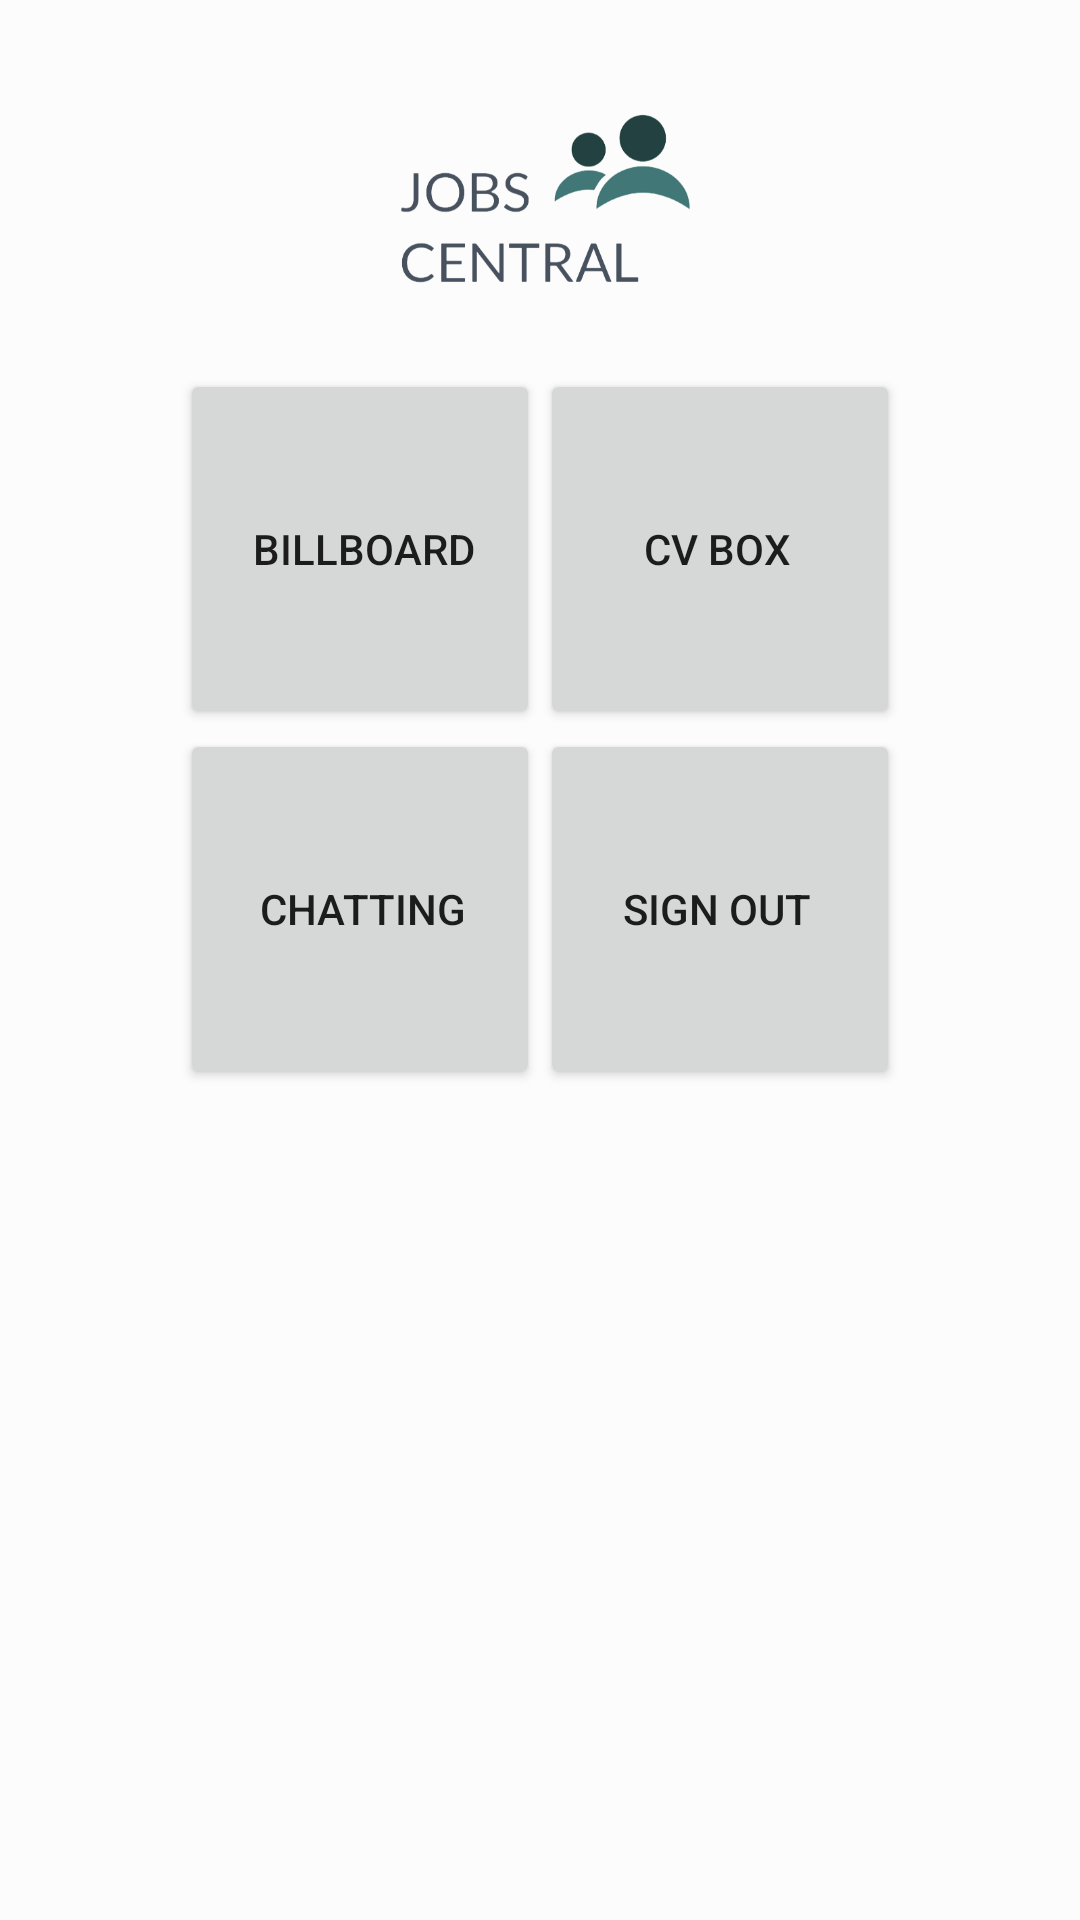

Write the Android layout XML for this screen, with the resource values it uses.
<!-- AndroidManifest.xml: application theme AppTheme -->
<!-- res/layout/activity_home_page.xml -->
<?xml version="1.0" encoding="utf-8"?>
<LinearLayout
    xmlns:android="http://schemas.android.com/apk/res/android"
    xmlns:app="http://schemas.android.com/apk/res-auto"
    xmlns:tools="http://schemas.android.com/tools"
    android:layout_width="match_parent"
    android:layout_height="match_parent"
    android:orientation="vertical"
    android:padding="10dp"
    tools:context=".HomePage"
    android:background="@color/backgroundColor"
    >


    //Logo

    <RelativeLayout
        android:layout_width="wrap_content"
        android:layout_height="wrap_content"
        android:gravity="center_horizontal"
        android:padding="20dp">

        <ImageView
            android:layout_width="match_parent"
            android:layout_height="73dp"
            android:src="@drawable/logo" />
    </RelativeLayout>

    <LinearLayout
        android:layout_width="match_parent"
        android:layout_height="wrap_content"
        android:gravity="center_horizontal">

        <Button
            android:id="@+id/btnBod"
            android:layout_width="120dp"
            android:layout_height="120dp"
            android:text="Billboard"
            android:paddingRight="10dp"/>

        <Button
            android:id="@+id/btnCV"
            android:layout_width="120dp"
            android:layout_height="120dp"
            android:text="CV BOX"
            android:paddingLeft="10dp"/>

    </LinearLayout>

    <LinearLayout
        android:layout_width="match_parent"
        android:layout_height="wrap_content"
        android:gravity="center_horizontal">

        <Button
            android:id="@+id/btnChat"
            android:layout_width="120dp"
            android:layout_height="120dp"
            android:text="Chatting"
            android:paddingRight="10dp"/>

        <Button
            android:id="@+id/btnQuit"
            android:layout_width="120dp"
            android:layout_height="120dp"
            android:text="SIGN OUT"
            android:paddingLeft="10dp"/>

    </LinearLayout>



</LinearLayout>
<!-- resources referenced by this layout -->
<resources>
  <color name="backgroundColor">#fcfcfc</color>
  <!-- drawable logo: png bitmap (drawable, 30873 bytes) -->
  <style name="AppTheme" parent="Theme.AppCompat.Light.DarkActionBar">
          
          <item name="colorPrimary">@color/colorPrimary</item>
          <item name="colorPrimaryDark">@color/colorPrimaryDark</item>
          <item name="colorAccent">@color/colorAccent</item>
      </style>
  <color name="colorPrimary">#008577</color>
  <color name="colorPrimaryDark">#00574B</color>
  <color name="colorAccent">#D81B60</color>
</resources>
